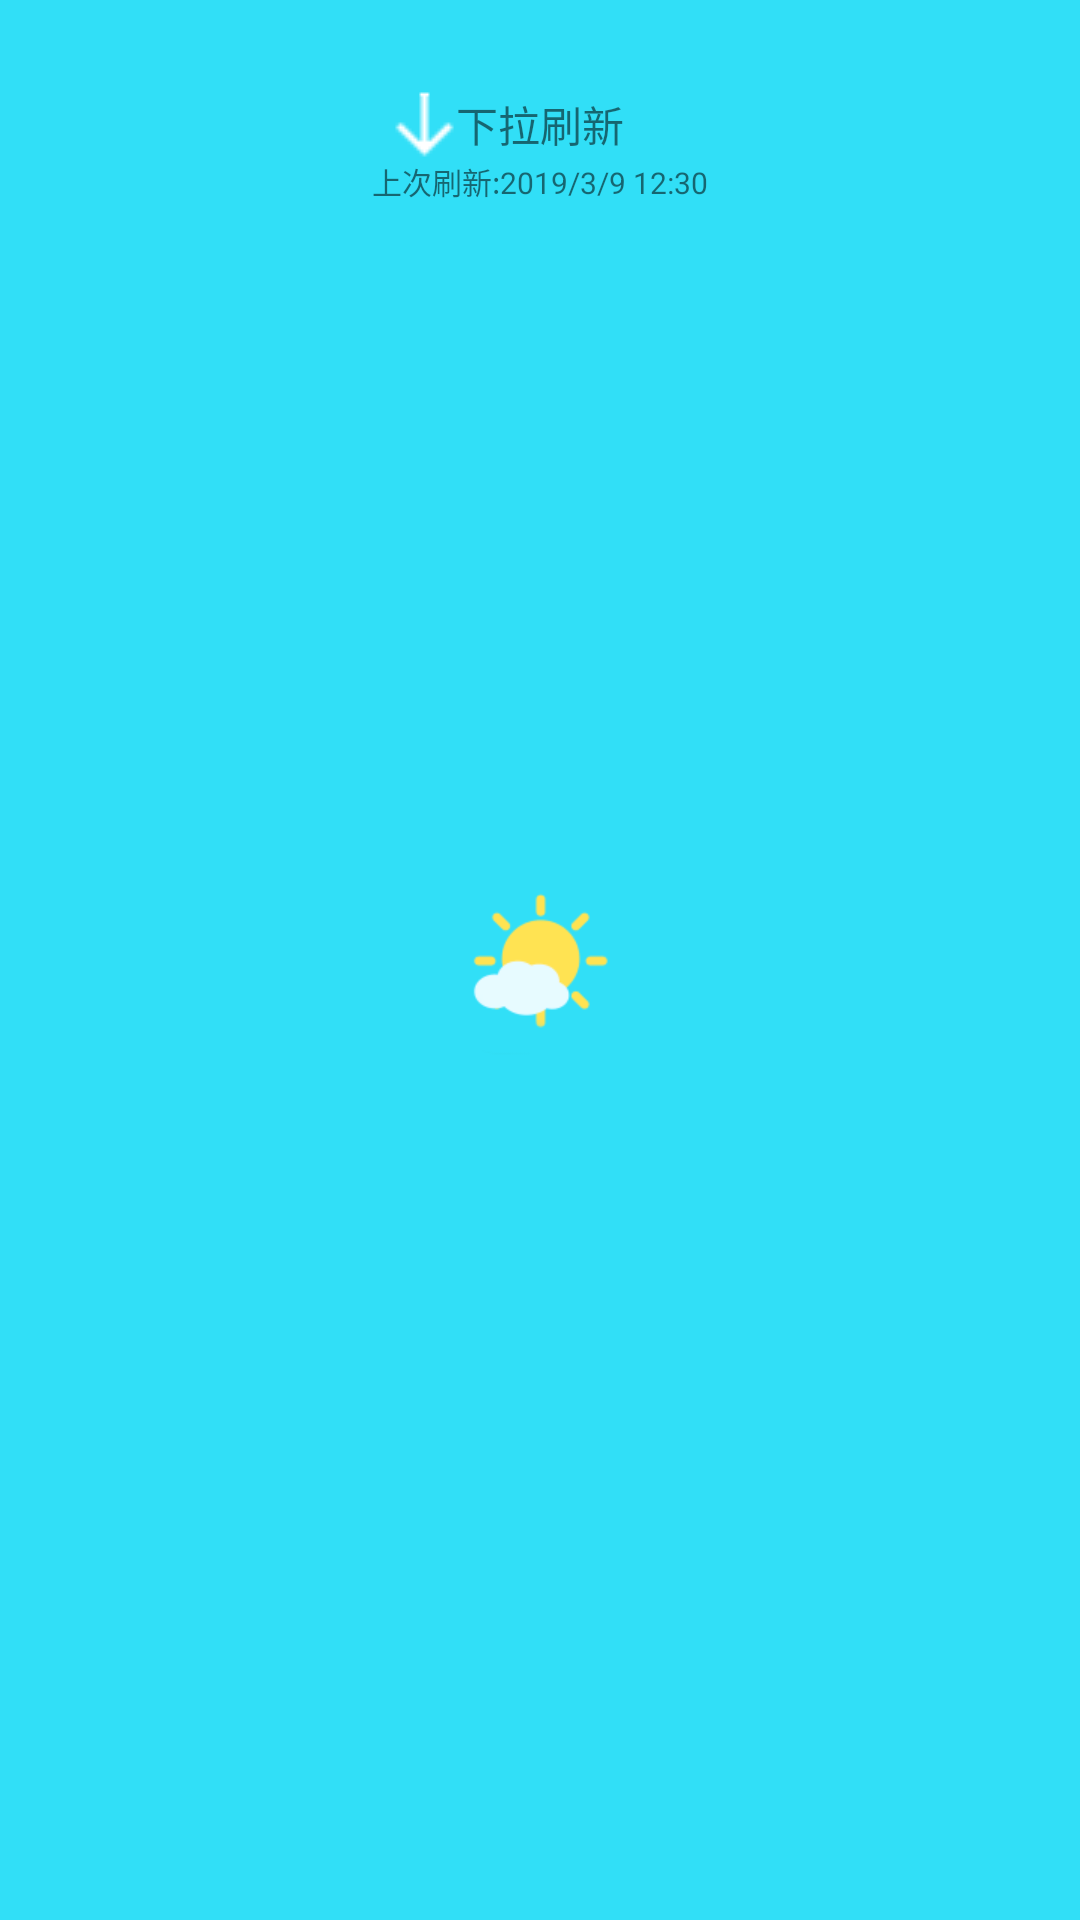

This screen was rendered from an Android layout file. Write that file and the resources it references.
<!-- AndroidManifest.xml: application theme AppTheme -->
<!-- res/layout/refresh_head_view.xml -->
<?xml version="1.0" encoding="utf-8"?>
<LinearLayout xmlns:android="http://schemas.android.com/apk/res/android"
    android:orientation="vertical"
    android:layout_width="match_parent"
    android:layout_height="wrap_content">

    <RelativeLayout
        android:layout_marginTop="30dp"
        android:layout_width="match_parent"
        android:layout_height="wrap_content">
        <ImageView
            android:id="@+id/iv_head_view_arrow"
            android:layout_width="21dp"
            android:layout_height="23dp"
            android:layout_centerVertical="true"
            android:layout_toLeftOf="@id/tv_head_view_refresh"
            android:src="@drawable/arrow_down" />
        <ProgressBar
            android:id="@+id/pb_refreshing"
            android:layout_centerVertical="true"
            android:layout_toLeftOf="@id/tv_head_view_refresh"
            android:visibility="invisible"
            android:layout_width="23dp"
            android:layout_height="23dp" />
        <TextView
            android:id="@+id/tv_head_view_refresh"
            android:textSize="14sp"
            android:text="下拉刷新"
            android:layout_centerInParent="true"
            android:layout_width="wrap_content"
            android:layout_height="wrap_content" />
    </RelativeLayout>


    <RelativeLayout
        android:layout_width="match_parent"
        android:layout_height="wrap_content">
        <TextView
            android:id="@+id/tv_head_view_time"
            android:layout_width="wrap_content"
            android:layout_height="wrap_content"
            android:layout_centerInParent="true"
            android:text="上次刷新:2019/3/9 12:30"
            android:textSize="10sp" />
    </RelativeLayout>

</LinearLayout>
<!-- resources referenced by this layout -->
<resources>
  <!-- drawable arrow_down: png bitmap (drawable, 1126 bytes) -->
  <style name="AppTheme" parent="Theme.AppCompat.Light.NoActionBar">
          
          <item name="colorPrimary">@color/colorPrimary</item>
          <item name="colorPrimaryDark">@color/colorPrimaryDark</item>
          <item name="colorAccent">@color/colorAccent</item>
          <item name="android:windowFullscreen">true</item>
          <item name="android:windowBackground">@drawable/start_backgroup</item>
      </style>
  <color name="colorPrimary">#3F51B5</color>
  <color name="colorPrimaryDark">#303F9F</color>
  <color name="colorAccent">#FF4081</color>
  <!-- drawable start_backgroup: png bitmap (drawable, 4829 bytes) -->
</resources>
